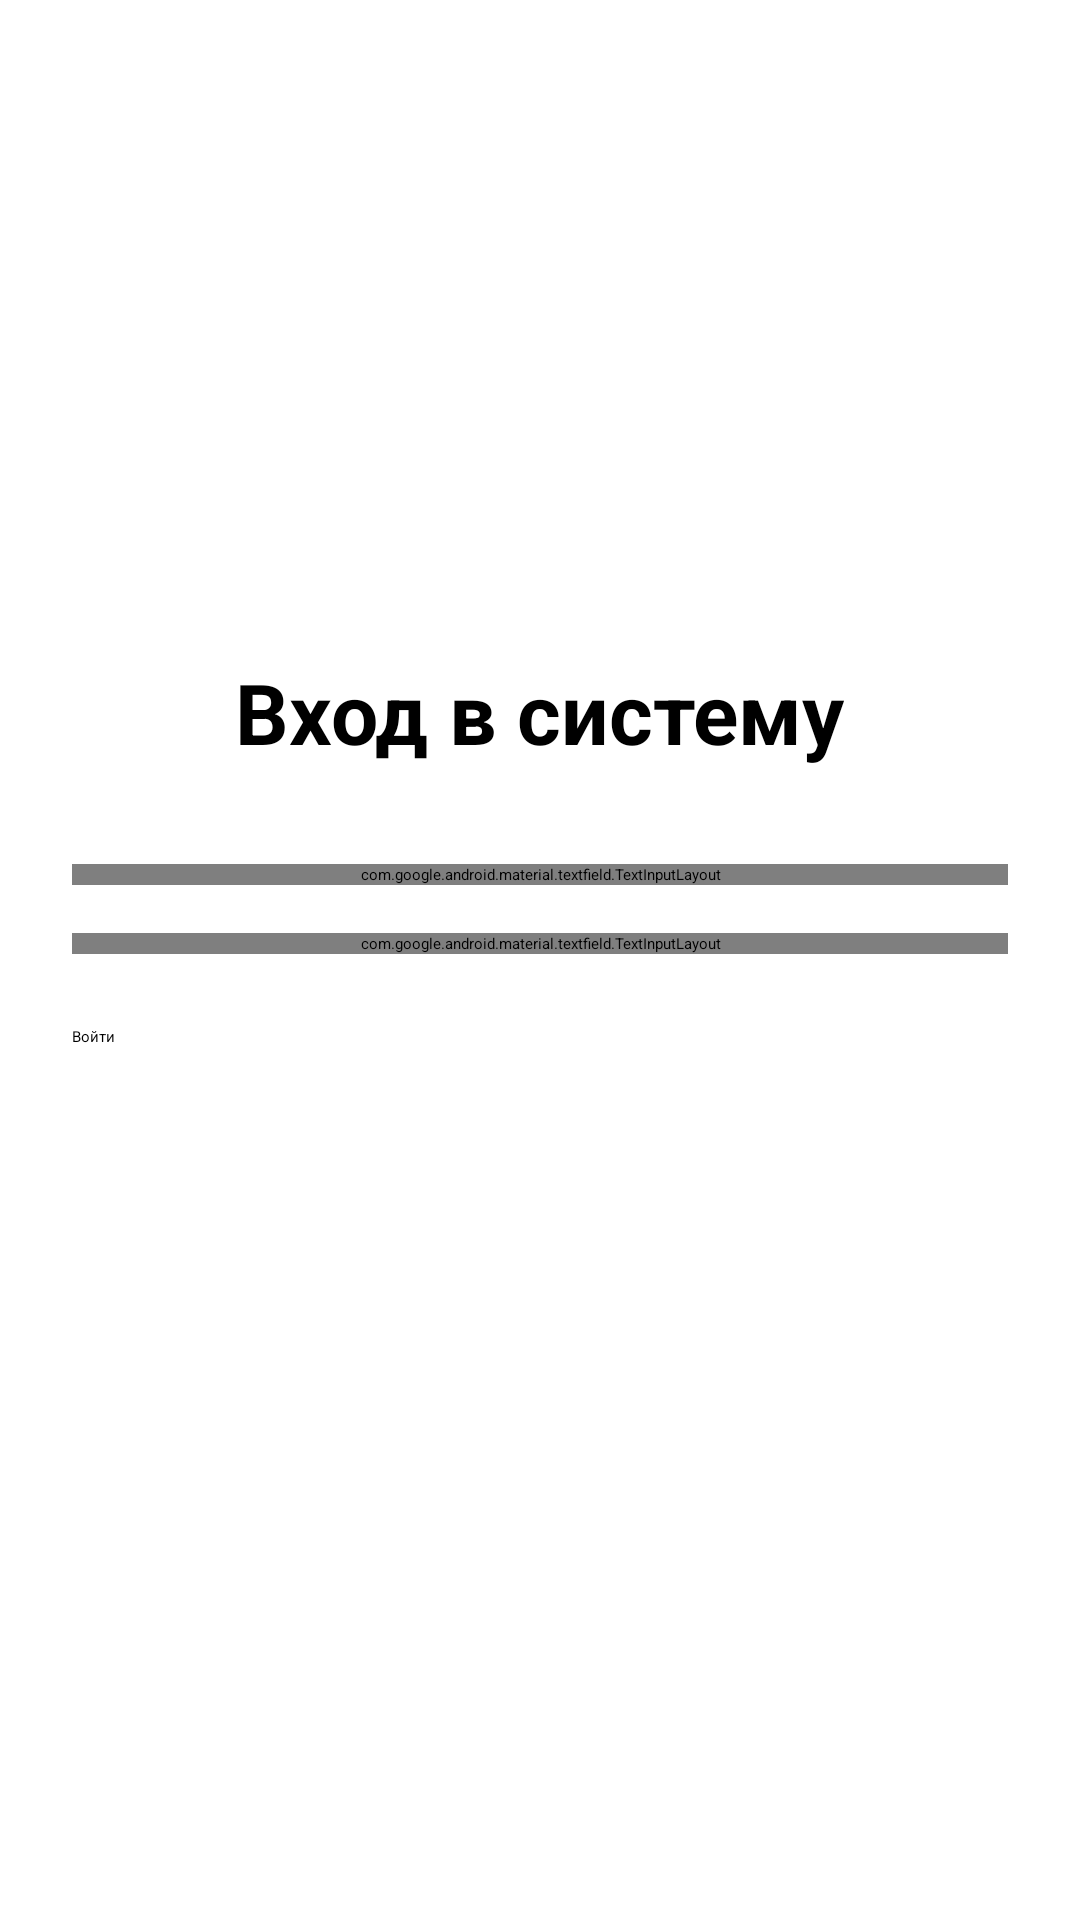

Reconstruct the res/layout file that produces this screen, plus the resources it refers to.
<!-- AndroidManifest.xml: application theme Theme.CourseDatabase -->
<!-- res/layout/activity_login.xml -->
<?xml version="1.0" encoding="utf-8"?>
<LinearLayout xmlns:android="http://schemas.android.com/apk/res/android"
    xmlns:app="http://schemas.android.com/apk/res-auto"
    android:layout_width="match_parent"
    android:layout_height="match_parent"
    android:orientation="vertical"
    android:padding="24dp"
    android:gravity="center">

    <TextView
        android:layout_width="wrap_content"
        android:layout_height="wrap_content"
        android:text="Вход в систему"
        android:textSize="28sp"
        android:textStyle="bold"
        android:layout_marginBottom="32dp"/>

    <com.google.android.material.textfield.TextInputLayout
        android:layout_width="match_parent"
        android:layout_height="wrap_content"
        android:hint="Email"
        style="@style/Widget.MaterialComponents.TextInputLayout.OutlinedBox"
        android:layout_marginBottom="16dp">

        <com.google.android.material.textfield.TextInputEditText
            android:id="@+id/etEmail"
            android:layout_width="match_parent"
            android:layout_height="wrap_content"
            android:inputType="textEmailAddress"/>
    </com.google.android.material.textfield.TextInputLayout>

    <com.google.android.material.textfield.TextInputLayout
        android:layout_width="match_parent"
        android:layout_height="wrap_content"
        android:hint="Пароль"
        app:passwordToggleEnabled="true"
        style="@style/Widget.MaterialComponents.TextInputLayout.OutlinedBox"
        android:layout_marginBottom="24dp">

        <com.google.android.material.textfield.TextInputEditText
            android:id="@+id/etPassword"
            android:layout_width="match_parent"
            android:layout_height="wrap_content"
            android:inputType="textPassword"/>
    </com.google.android.material.textfield.TextInputLayout>

    <Button
        android:id="@+id/btnLogin"
        android:layout_width="match_parent"
        android:layout_height="56dp"
        android:text="Войти"
        android:layout_marginBottom="16dp"/>

    <TextView
        android:id="@+id/tvGoToRegister"
        android:layout_width="wrap_content"
        android:layout_height="wrap_content"
        android:text="Нет аккаунта? Зарегистрироваться"
        android:textColor="?attr/colorPrimary"
        android:clickable="true"
        android:focusable="true"/>

    <ProgressBar
        android:id="@+id/progressBar"
        android:layout_width="wrap_content"
        android:layout_height="wrap_content"
        android:layout_marginTop="16dp"
        android:visibility="gone"/>

</LinearLayout>
<!-- resources referenced by this layout -->
<resources>

</resources>
